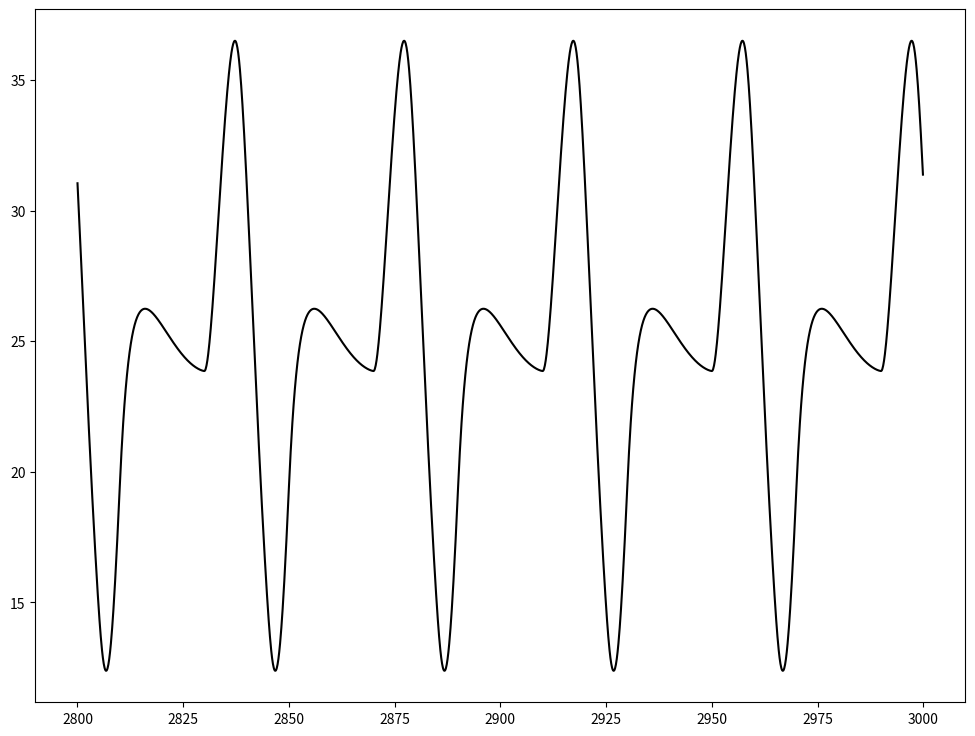

The script that saved this image: (Note: this script raises an exception after producing the figure.)
# -*- coding: utf-8 -*-
"""
Created on Mon Sep 11 11:46:21 2017

[redacted]
"""

import numpy as np
import matplotlib.pyplot as plt
from scipy.integrate import odeint
import matplotlib.collections as collections



pi = np.pi

def z(t,T,z0):
    out = 1 + z0*np.cos(2*np.pi*t/T)
    return out


def ztan(t,T,z0,kappa = 0.5, s=10):
    pi = np.pi
    om = 2*pi/T
    mu = pi/(om*np.sin(kappa*pi))
    cos1 = np.cos(om*t)
    cos2 = np.cos(kappa*pi)
    out = 1+2*z0*((1/pi)*np.arctan(s*mu*(cos1-cos2)))
    return out

def get_extrema(y,t):
    """
    take two arrays: y values and corresponding time array
    finds local maxima and minima
    finds adjacent values next to local maxima and minima
    return list with maxima and minima
    both list entries contain three arrays corresponding to actual extrema, and both neighbors
    """
    assert y.size > 3, "y array passed to get_extrema not large enough"
    
    imax = y.size-1
    i = 1
    tmax = []
    tmax_after = []
    tmax_before = []  
    ymax = []
    ymax_after = []
    ymax_before = []
    
    tmin = []
    tmin_after = []
    tmin_before = [] 
    ymin = []
    ymin_after = []
    ymin_before = []

    while i < imax:
        
        if (y[i] > y[i+1]) & (y[i] > y[i-1]):
            tmax.append(t[i])
            tmax_after.append(t[i+1])
            tmax_before.append(t[i-1])
            ymax.append(y[i])
            ymax_after.append(y[i+1])
            ymax_before.append(y[i-1])

        if (y[i] < y[i+1]) & (y[i] < y[i-1]):
            tmin.append(t[i])
            tmin_after.append(t[i+1])
            tmin_before.append(t[i-1])
            ymin.append(y[i])
            ymin_after.append(y[i+1])
            ymin_before.append(y[i-1])
        i = i+1
    
    maxima = [tmax,tmax_before,tmax_after,ymax,ymax_before,ymax_after]
    maxima = np.array(maxima).T
    minima = [tmin,tmin_before,tmin_after,ymin,ymin_before,ymin_after]  
    minima = np.array(minima).T
    
    return([maxima,minima])

def interpolate(m):
    """
    takes an array with three x and three corresponding y values as input
    define parabolic function through three points and 
    returns local maximum as array([time, y value])     
    """
    
    x1 = m[0]
    x2 = m[1]
    x3 = m[2]
    y1 = m[3]
    y2 = m[4]
    y3 = m[5]
    denom = (x1 - x2)*(x1 - x3)*(x2 - x3)
    A = (x3 * (y2 - y1) + x2 * (y1 - y3) + x1 * (y3 - y2)) / denom
    B = (x3**2 * (y1 - y2) + x2**2 * (y3 - y1) + x1**2 * (y2 - y3)) / denom
    C = (x2 * x3 * (x2 - x3) * y1 + x3 * x1 * (x3 - x1) * y2 + x1 * x2 * (x1 - x2) * y3) / denom
    xext = -B/(2*A)
    yext = A*xext**2 + B*xext + C
    
    return(np.array([xext,yext]))

def get_max(a,t):
    ex = get_extrema(a,t)[0]
    out = ipol(ex,1)
    return out

def get_min(a,t):
    ex = get_extrema(a,t)[1]
    out = ipol(ex,1)
    return out

def get_xmax(a,t):
    ex = get_extrema(a,t)[0]
    out = ipol(ex,0)
    return out

def get_xmin(a,t):
    ex = get_extrema(a,t)[1]
    out = ipol(ex,0)
    return out

def ipol(arr,nr):
    l=[]
    for x in arr:
        l.append(interpolate(x)[nr])
    return np.asarray(l)

def get_periods(a,t):
    """
    take array containing time stamps of maxima
    returns the mean of time differences between maxima
    """
    ex = get_extrema(a,t)[1]
    
    l = ipol(ex,0)
    
    diff = np.diff(l)
    
    return diff


def get_phase(a,ta, b, tb):
    """
    takes two np arrays (containing maxima)
    choose first 10 maxima in both arrays
    subtract and check if entries are positive
    if not, subtract other way around
    return phase 2pi normalized over zeitgeber period
    """
    a = get_xmin(a,ta)
    b = get_xmin(b,tb)
    a = a[:10]
    b = b[:10]
    c = a-b
    if np.sum(c)>0:
        c=np.mean(c)
    else:
        c=np.mean(b-a)
    
    return c


####### implement biological model Hong et al 2008

### dictionary of parameters

### rate constants per hour
rate = {
    'k1'    : 1.8,
    'k2'    : 1.8,
    'k3'    : 0.05,
    'k4'    : 0.23,
    'k5'    : 0.27,
    'k6'    : 0.07,
    'k7'    : 0.5,
    'k8'    : 0.8,
    'k9'    : 40.0,
    'k10'   : 0.3,
    'k11'   : 0.05,
    'k12'   : 0.02,
    'k13'   : 50.0,
    'k14'   : 1.0,
    'k15'   : 8.0,
    'K'     : 1.25,
    'K2'    : 1.0
}

rate1 = {
    'k1'    : 1.8,
    'k2'    : 1.8,
    'k3'    : 0.15,
    'k4'    : 0.23,
    'k5'    : 0.4,
    'k6'    : 0.1,
    'k7'    : 0.5,
    'k8'    : 0.8,
    'k9'    : 40.0,
    'k10'   : 0.3,
    'k11'   : 0.05,
    'k12'   : 0.02,
    'k13'   : 50.0,
    'k14'   : 1.0,
    'k15'   : 8.0,
    'K'     : 1.25,
    'K2'    : 1.0
}

### rate constants for frq7
rate7 = {
    'k1'    : 1.8,
    'k2'    : 1.8,
    'k3'    : 0.05,
    'k4'    : 0.23,
    'k5'    : 0.15,
    'k6'    : 0.01,
    'k7'    : 0.5,
    'k8'    : 0.8,
    'k9'    : 40.0,
    'k10'   : 0.3,
    'k11'   : 0.05,
    'k12'   : 0.02,
    'k13'   : 50.0,
    'k14'   : 1.0,
    'k15'   : 8.0,
    'K'     : 1.25,
    'K2'    : 1.0
}
### define ODE clock function

def clock(state, t, rate,T,z0):
        ### purpose:simulate Hong et al 2008 model for neuropora clock


        ### define state vector

        frq_mrna    = state[0]
        frq_c       = state[1]
        frq_n       = state[2]
        wc1_mrna    = state[3]
        wc1_c       = state[4]
        wc1_n       = state[5]
        frq_n_wc1_n = state[6]
        
        
        ###  ODEs Hong et al 2008
        ### letzter summand unklar bei dtfrqmrna
        
        dt_frq_mrna     = (ztan(t,T,z0)*rate['k1'] * (wc1_n**2) / (rate['K'] + (wc1_n**2))) - (rate['k4'] * frq_mrna) 
        dt_frq_c        = rate['k2'] * frq_mrna - ((rate['k3'] + rate['k5']) * frq_c)
        dt_frq_n        = (rate['k3'] * frq_c) + (rate['k14'] * frq_n_wc1_n) - (frq_n * (rate['k6'] + (rate['k13'] * wc1_n)))
        dt_wc1_mrna     = rate['k7'] - (rate['k10'] * wc1_mrna)
        dt_wc1_c        = (rate['k8'] * frq_c * wc1_mrna / (rate['K2'] + frq_c)) - ((rate['k9'] + rate['k11']) * wc1_c)
        dt_wc1_n        = (rate['k9'] * wc1_c) - (wc1_n * (rate['k12'] + (rate['k13'] * frq_n))) + (rate['k14'] * frq_n_wc1_n)
        dt_frq_n_wc1_n  = rate['k13'] * frq_n * wc1_n - ((rate['k14'] + rate['k15']) * frq_n_wc1_n)
        
        ### derivatives
        
        dt_state = [dt_frq_mrna,
                    dt_frq_c,
                    dt_frq_n,
                    dt_wc1_mrna,
                    dt_wc1_c,
                    dt_wc1_n,
                    dt_frq_n_wc1_n]
        
        return dt_state
               
### set initial state and time vector

### set initial conditions for each ODE

frq_mrna0    = 4.5
frq_c0       = 25
frq_n0       = 0.1
wc1_mrna0    = (0.5 / 0.3)
wc1_c0       = 0.03225
wc1_n0       = 0.35
frq_n_wc1_n0 = 0.18

state0 = [frq_mrna0,
          frq_c0,
          frq_n0,
          wc1_mrna0,
          wc1_c0,
          wc1_n0,
          frq_n_wc1_n0]

T = 40
z0 = 0.36
kappa = 0.5

### define functions

warm_dur = T*(1-kappa)
t      = np.arange(0,3000,0.1)
state = odeint(clock,state0,t,args=(rate,T,z0))

frq = state[:,1]

tn = t[-50*T:]
frqn = frq[-50*T:]

frq_per  = get_periods(frqn, tn)       
period = np.mean(frq_per)        
entr = 2*np.pi
            
### define entrainment criteria
### T-tau should be < 5 minutes
### period std should be small
c = np.abs(T-2*period)*60
c2 = np.std(np.diff(frq_per))
c
c2

fig, ax = plt.subplots(1,1,figsize= (12,9))
ax.plot(tn,frqn, "k")

collection = collections.BrokenBarHCollection.span_where(
    tn, ymin=100, ymax=-100, where= (tn % T) <= warm_dur, facecolor='gray', alpha=0.5)
ax.add_collection(collection)